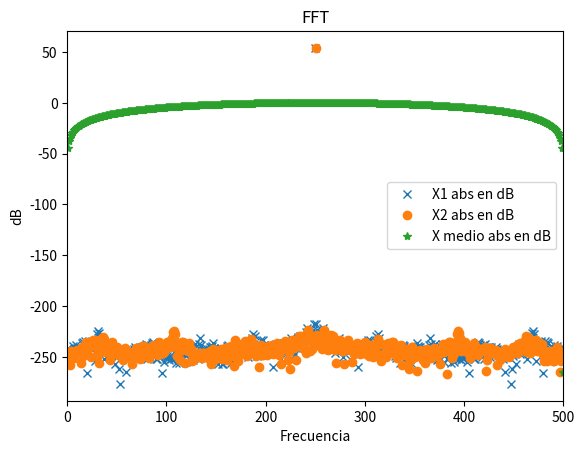

Write Python code to recreate this figure.
#!/usr/bin/env python3
# -*- coding: utf-8 -*-
"""
Created on Thu Aug 28 19:21:38 2025

[redacted]
"""

import numpy as np
import matplotlib.pyplot as plt
from numpy.fft import fft

N = 1000
fs = N
delta_f = fs/N #resolucion espectral
Ts = 1/fs

def sen(ff, nn, amp = 1, ph =0, dc = 0, fs = 2):
    N = np.arange(nn)
    t = N/fs
    x = dc + amp*np.sin(2*np.pi*ff*t + ph)
    return t,x 

t1,x1 = sen(ff=(N/4)*delta_f, nn=N, fs=fs)
t2,x2 = sen(ff=((N/4)+1)*delta_f, nn=N, fs=fs)

#FFTs
X1= fft(x1)
X1_abs= np.abs(X1)
X1_ang= np.angle(X1)

X2= fft(x2)
X2_abs = np.abs(X2)
X2_ang = np.angle(X2)

Ff = np.arange(N)*delta_f #eje de frecuencias

frecuencia_medio= ((N/4)*delta_f ) + (((N/4)*delta_f)+1) #N/4 + 0.5 (si grafico los tres hay desparamiento)
_, X_medio = sen(frecuencia_medio, nn=N, fs=fs)
X_medio_abs = np.abs(X_medio)
X_medio_ang = np.angle(X_medio)


plt.figure(1)

"""
------asi grafico no en db, en frecuencia y amplitud---
plt.plot(Ff,X1_abs, "x", label = "X1 abs")
plt.plot(Ff,X2_abs, "o", label = "X2 abs")
plt.plot(Ff,X_medio_abs , "*", label = "X medio abs")
plt.title("FFT")
plt.xlabel("Frecuencia")
plt.ylabel("Amplitud")
"""

#graficado en DB
plt.plot(Ff,np.log10(X1_abs)*20, "x", label = "X1 abs en dB")
plt.plot(Ff,np.log10(X2_abs)*20, "o", label = "X2 abs en dB")
plt.plot(Ff,np.log10(X_medio_abs)*20 , "*", label = "X medio abs en dB")
plt.title("FFT")
plt.xlabel("Frecuencia")
plt.ylabel("dB")


plt.xlim([0,fs/2]) #con esta linea lo limito


plt.legend()
plt.show()


"""
Porque vemos este grafico?
lo tengo anotado en mi tablet


"""










